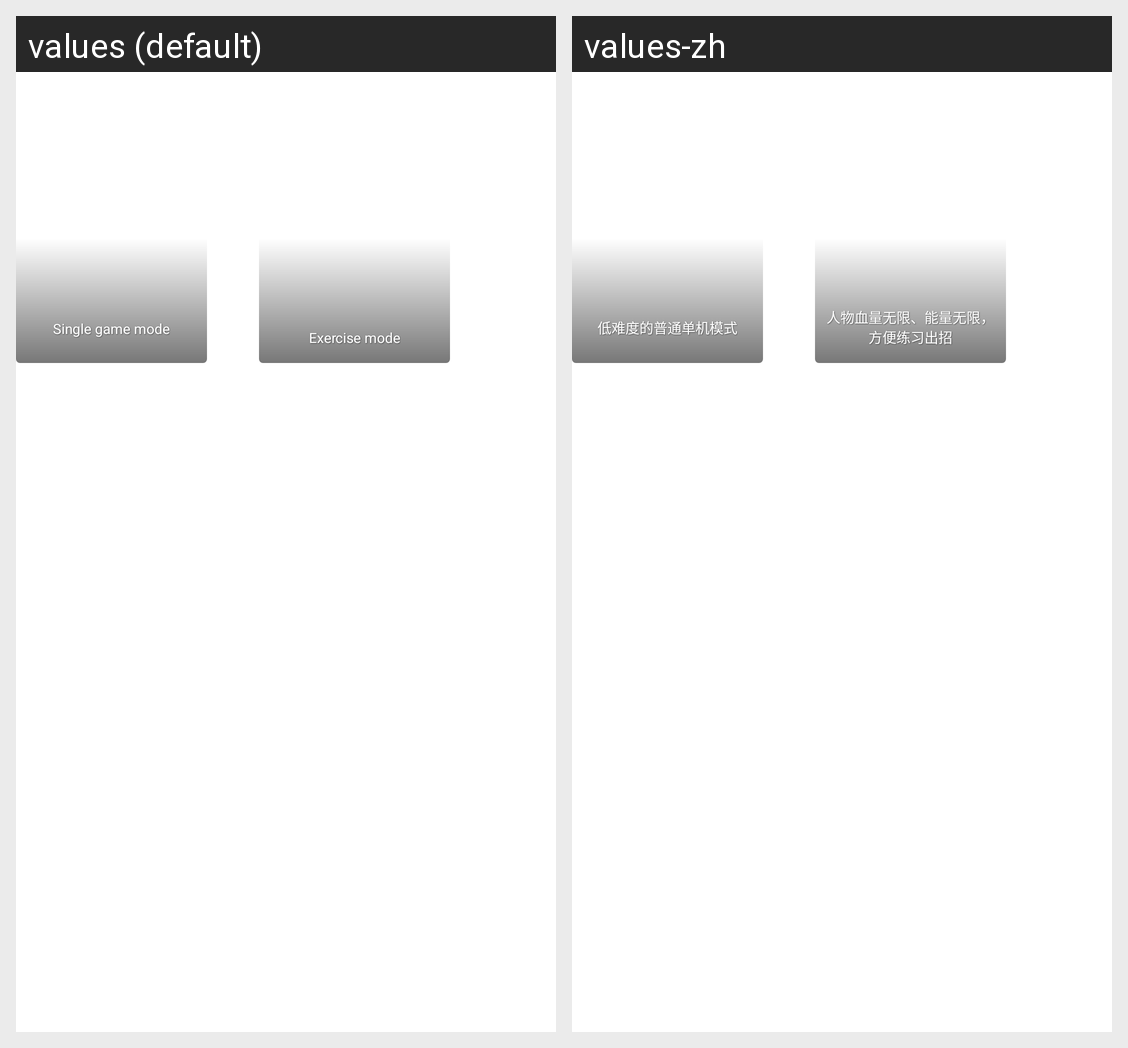

Strings drawn on this Android screen and how each of the app's shown locales translates them:
Android screen res/layout/ko_bnet_exercise_guide_item_ico_layout.xml rendered under 2 locales, left to right: values (default), values-zh. Device: Nexus 5 (rendered at 1080×1920; each locale shown at half size, 540×960, under a caption strip naming it); theme Theme.MaterialComponents.DayNight.NoActionBar.
Strings drawn on this screen, with the default value and each locale's value (text and hints the layout hard-codes, and strings that could not be matched under every locale, appear in the picture but are not listed):

ko_single_game_mode_tips
  values: Single game mode
  values-zh: 低难度的普通单机模式

ko_exercise_mode_tips
  values: Exercise mode
  values-zh: 人物血量无限、能量无限，
      方便练习出招
